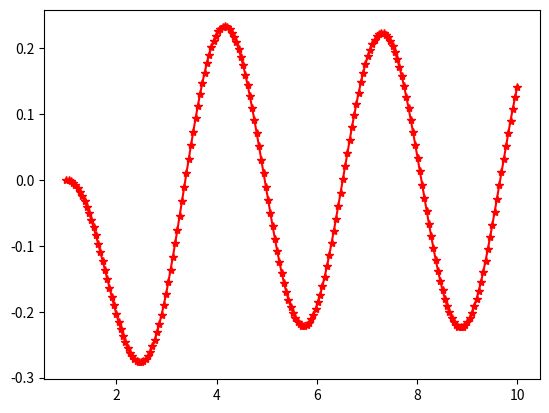

Write Python code to recreate this figure.
# -*- coding: utf-8 -*-
"""
Created on Tue Feb  2 13:36:12 2021

[redacted]
"""

from matplotlib import pyplot as plt
from scipy.integrate import odeint
import numpy as np


def f(u,x):
    return (u[1],-2*u[1]-2*u[0]+np.cos(2*x))

y0 =[0,0]
xs = np.linspace(1,10,200)
us = odeint(f,y0,xs)
ys = us[:,0]

plt.plot(xs,ys,'-r*')